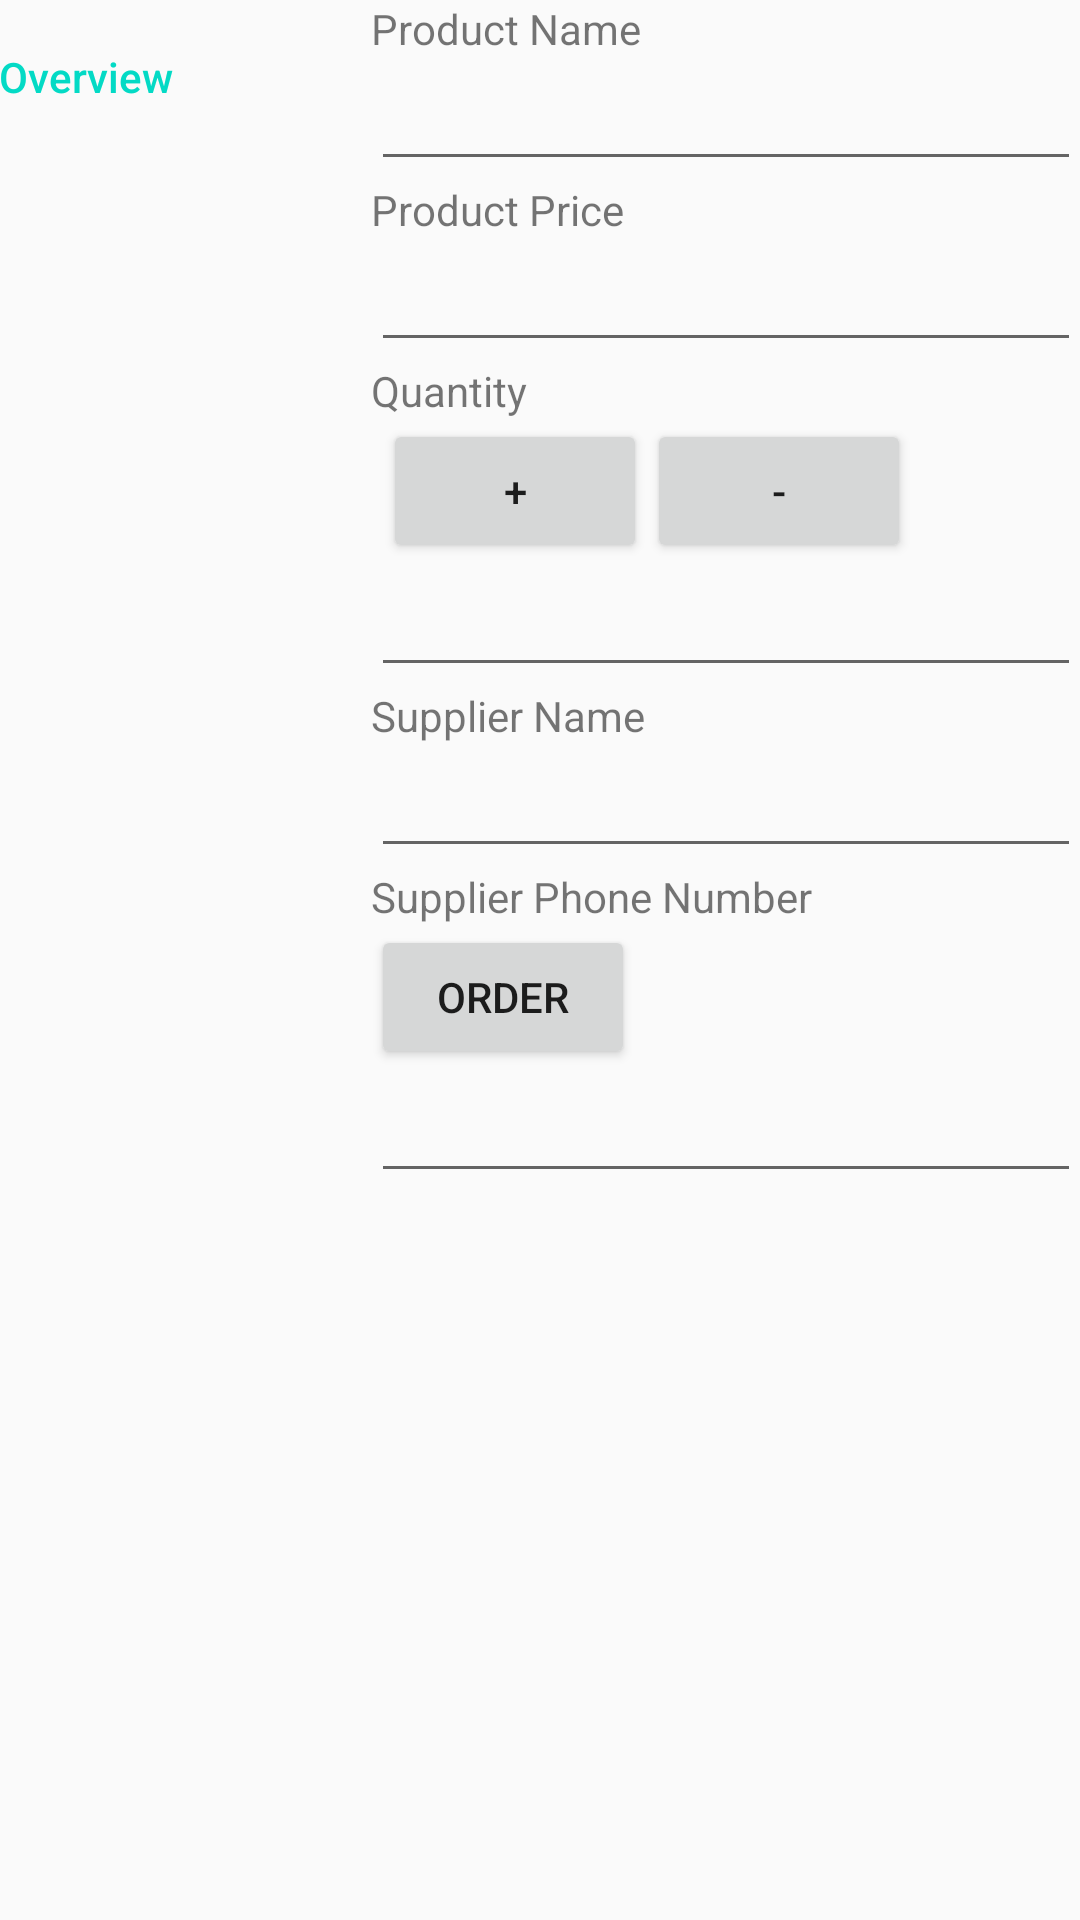

Write the Android layout XML for this screen, with the resource values it uses.
<!-- AndroidManifest.xml: activity theme EditorTheme -->
<!-- res/layout/activity_editor.xml -->
<?xml version="1.0" encoding="utf-8"?>
<LinearLayout
    xmlns:android="http://schemas.android.com/apk/res/android"
    xmlns:tools="http://schemas.android.com/tools"
    android:layout_width="match_parent"
    android:layout_height="match_parent"
    android:orientation="vertical"
    android:padding="@dimen/activity_margin"
    tools:context=".EditorActivity">

    
    <LinearLayout
        android:layout_width="match_parent"
        android:layout_height="wrap_content"
        android:orientation="horizontal">

        
        <TextView
            android:text="@string/category_overview"
            style="@style/CategoryStyle" />

        
        <LinearLayout
            android:layout_height="wrap_content"
            android:layout_width="0dp"
            android:layout_weight="2"
            android:paddingLeft="4dp"
            android:orientation="vertical">

            <TextView
                android:layout_width="wrap_content"
                android:layout_height="wrap_content"
                android:text="Product Name"/>

            
            <EditText
                android:id="@+id/edit_product_name"
                android:inputType="textCapWords"
                style="@style/EditorFieldStyle" />

            <TextView
                android:layout_width="wrap_content"
                android:layout_height="wrap_content"
                android:text="Product Price"/>

            
            <EditText
                android:id="@+id/edit_price"
                android:inputType="textCapWords"
                style="@style/EditorFieldStyle" />

            <TextView
                android:layout_width="wrap_content"
                android:layout_height="wrap_content"
                android:text="Quantity"/>

            

            <LinearLayout
                android:layout_height="wrap_content"
                android:layout_width="wrap_content"
                android:paddingLeft="4dp"
                android:orientation="horizontal">

            <Button
                android:id="@+id/quantity_positive_button"
                android:layout_width="match_parent"
                android:layout_height="wrap_content"
                android:focusable="false"
                android:text="+"/>

            <Button
                android:id="@+id/quantity_negative_button"
                android:layout_width="match_parent"
                android:layout_height="wrap_content"
                android:focusable="false"
                android:text="-"/>

            </LinearLayout>

            
            <EditText
                android:id="@+id/edit_quantity"
                android:inputType="number"
                style="@style/EditorFieldStyle" />

            <TextView
                android:layout_width="wrap_content"
                android:layout_height="wrap_content"
                android:text="Supplier Name"/>

            
            <EditText
                android:id="@+id/edit_supplier_name"
                android:inputType="textCapWords"
                style="@style/EditorFieldStyle" />

            <TextView
                android:layout_width="wrap_content"
                android:layout_height="wrap_content"
                android:text="Supplier Phone Number"/>

            <Button
                android:id="@+id/order_button"
                android:layout_width="wrap_content"
                android:layout_height="wrap_content"
                android:focusable="false"
                android:text="Order"/>

            
            <EditText
                android:id="@+id/edit_supplier_phone"
                android:inputType="textCapWords"
                style="@style/EditorFieldStyle" />

        </LinearLayout>
    </LinearLayout>
</LinearLayout>
<!-- resources referenced by this layout -->
<resources>
  <string name="category_overview">Overview</string>
  <style name="CategoryStyle">
          <item name="android:layout_height">wrap_content</item>
          <item name="android:layout_width">0dp</item>
          <item name="android:layout_weight">1</item>
          <item name="android:paddingTop">16dp</item>
          <item name="android:textColor">@color/colorAccent</item>
          <item name="android:fontFamily">sans-serif-medium</item>
          <item name="android:textAppearance">?android:textAppearanceSmall</item>
  
      </style>
  <style name="EditorFieldStyle">
          <item name="android:layout_height">wrap_content</item>
          <item name="android:layout_width">match_parent</item>
          <item name="android:fontFamily">sans-serif-light</item>
          <item name="android:textAppearance">?android:textAppearanceMedium</item>
      </style>
  <style name="EditorTheme" parent="Theme.AppCompat.Light.DarkActionBar">
          <item name="colorPrimary">@color/colorPrimary</item>
          <item name="colorPrimaryDark">@color/colorPrimaryDark</item>
          <item name="colorAccent">@color/colorAccent</item>
      </style>
  <!-- not gathered from this repository: default colours our renderer supplied (Android Studio template values) -->
  <color name="colorPrimary">#FF6200EE</color>
  <color name="colorPrimaryDark">#FF3700B3</color>
  <color name="colorAccent">#FF03DAC5</color>
</resources>
